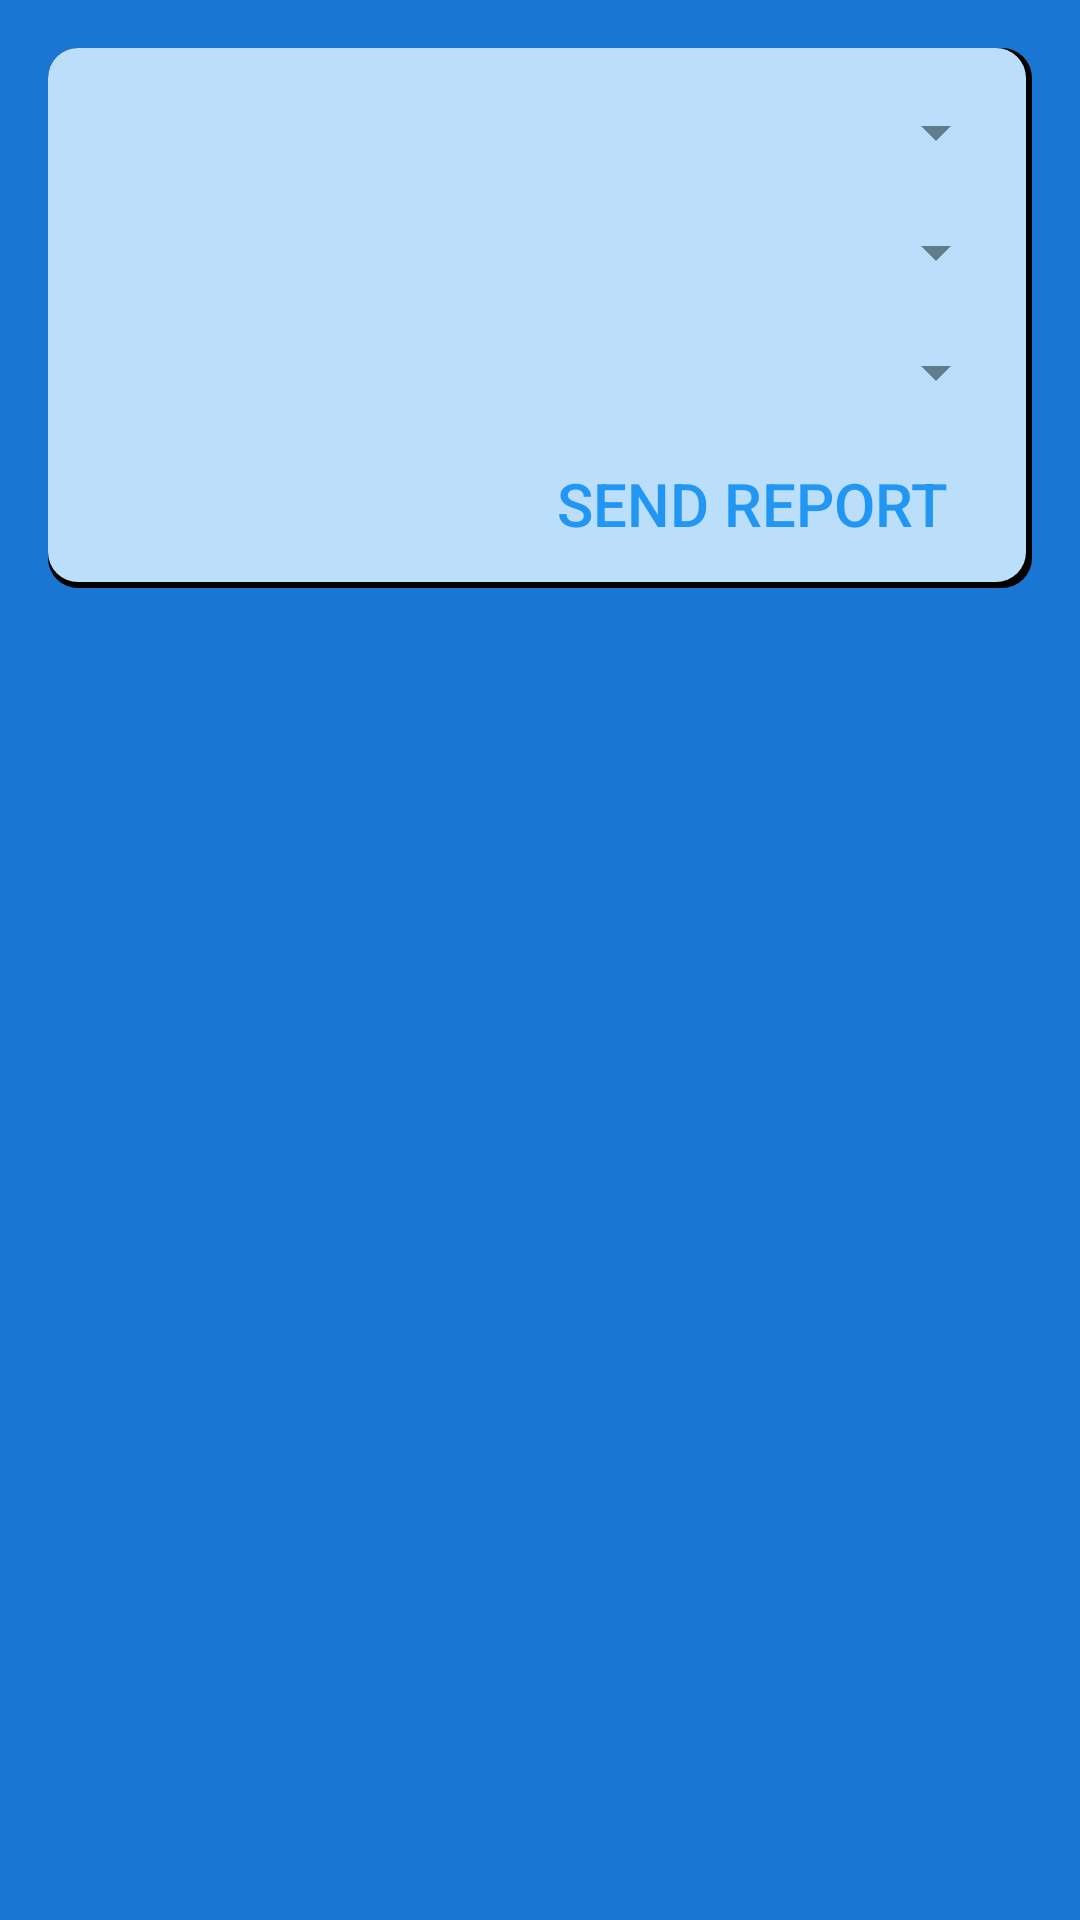

This screen was rendered from an Android layout file. Write that file and the resources it references.
<!-- AndroidManifest.xml: application theme AppTheme -->
<!-- res/layout/activity_reports.xml -->
<RelativeLayout xmlns:android="http://schemas.android.com/apk/res/android"
    xmlns:tools="http://schemas.android.com/tools"
    android:layout_width="match_parent"
    android:layout_height="match_parent"
    android:paddingLeft="@dimen/activity_horizontal_margin"
    android:paddingRight="@dimen/activity_horizontal_margin"
    android:paddingTop="@dimen/activity_vertical_margin"
    android:paddingBottom="16dp"
    tools:context="com.rodriguez.Reports">

    <LinearLayout
        android:id="@+id/layout1"
        android:layout_width="fill_parent"
        android:layout_height="wrap_content"
        android:orientation="vertical"
        android:paddingTop="8dp"
        android:paddingBottom="4dp"
        android:paddingLeft="8dp"
        android:paddingStart="8dp"
        android:paddingRight="8dp"
        android:paddingEnd="8dp"
        android:background="@drawable/layer_card_background">

        <Spinner
            android:id="@+id/spinnerDiver"
            android:layout_width="fill_parent"
            android:layout_height="wrap_content"
            android:layout_weight="1"
            android:layout_marginTop="8dp"
            android:prompt="@string/choose_diver" />

        <Spinner
            android:id="@+id/spinnerMeet"
            android:layout_width="fill_parent"
            android:layout_height="wrap_content"
            android:layout_weight="1"
            android:layout_marginTop="16dp"
            android:prompt="@string/choose_meet" />

        <Spinner
            android:id="@+id/spinnerReports"
            android:layout_width="fill_parent"
            android:layout_height="wrap_content"
            android:layout_weight="1"
            android:layout_marginTop="16dp"
            android:prompt="@string/report_name" />

        <Button
            android:id="@+id/buttonSendReport"
            style="?android:attr/borderlessButtonStyle"
            android:layout_width="wrap_content"
            android:layout_height="wrap_content"
            android:layout_marginRight="8dp"
            android:layout_marginEnd="8dp"
            android:layout_marginTop="8dp"
            android:layout_weight="1"
            android:layout_gravity="end"
            android:text="@string/send_report"
            android:textSize="@dimen/text_size_medium"
            android:textColor="@color/primary"/>

    </LinearLayout>

</RelativeLayout>
<!-- resources referenced by this layout -->
<resources>
  <color name="primary">#2196F3</color>
  <dimen name="activity_horizontal_margin">16dp</dimen>
  <dimen name="activity_vertical_margin">16dp</dimen>
  <dimen name="text_size_medium">20sp</dimen>
  <!-- drawable layer_card_background (drawable) -->
  <?xml version="1.0" encoding="utf-8"?>
  <layer-list xmlns:android="http://schemas.android.com/apk/res/android">
      <item>
          <shape android:shape="rectangle">
              <solid android:color="@color/black"/>
              <corners android:radius="10dp" />
          </shape>
      </item>
  
      <item
          android:left="0dp"
          android:right="2dp"
          android:top="0dp"
          android:bottom="2dp">
          <shape android:shape="rectangle">
              <solid android:color="@color/primary_light"/>
              <corners android:radius="10dp" />
          </shape>
      </item>
  </layer-list>
  <string name="choose_diver">Choose Diver</string>
  <string name="choose_meet">Choose Meet</string>
  <string name="report_name">Report Name</string>
  <string name="send_report">Send Report</string>
  <style name="AppTheme" parent="Theme.AppCompat.Light.DarkActionBar">
  
          <item name="android:background">@color/primary_dark</item>
          <item name="android:windowBackground">@color/primary_dark</item>
          <item name="android:colorBackground">@color/primary_dark</item>
  
          
          <item name="colorControlNormal">@color/accent</item>
          <item name="colorControlActivated">@color/primary_dark</item>
          <item name="colorControlHighlight">@color/primary_dark</item>
  
          
          <item name="android:itemTextAppearance">@style/TextAppearance</item>
  
      </style>
  <color name="black">#000000</color>
  <color name="primary_light">#BBDEFB</color>
  <color name="primary_dark">#1976D2</color>
  <color name="accent">#607D8B</color>
  <style name="TextAppearance">
          <item name="android:textColor">@android:color/white</item>
      </style>
</resources>
